2-way image classification set "Augmented" from GitHub (Leo-Thomas/K-Pipelines); label vocabulary: corrosion, no corrosion.

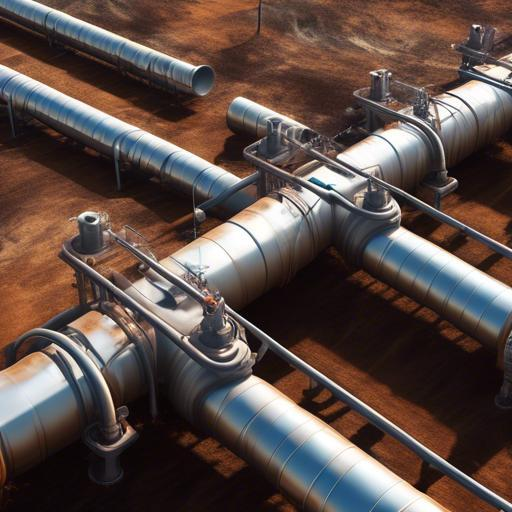
Label: corrosion

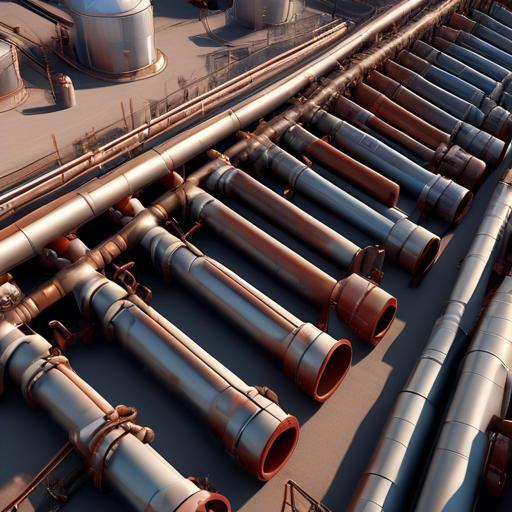
Label: no corrosion

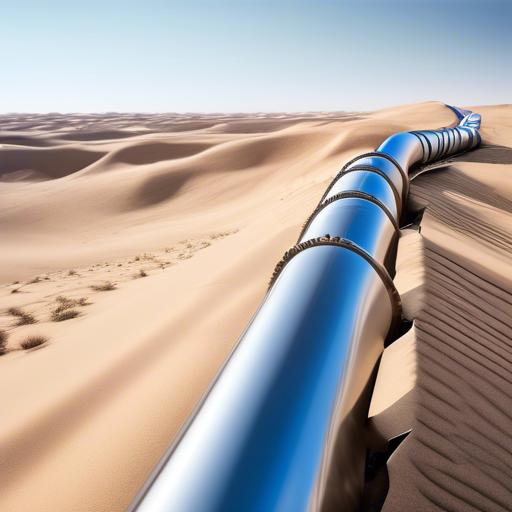
Label: no corrosion

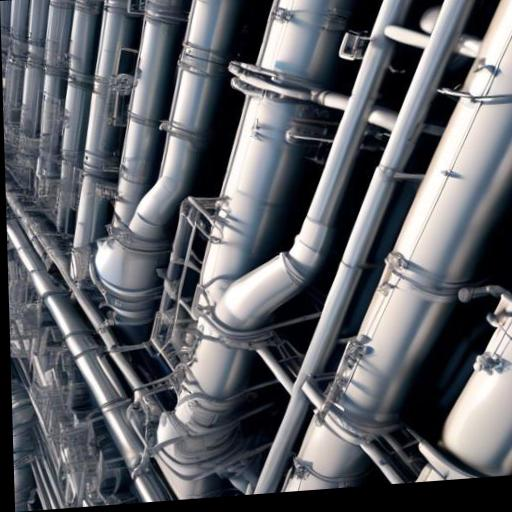
Label: no corrosion

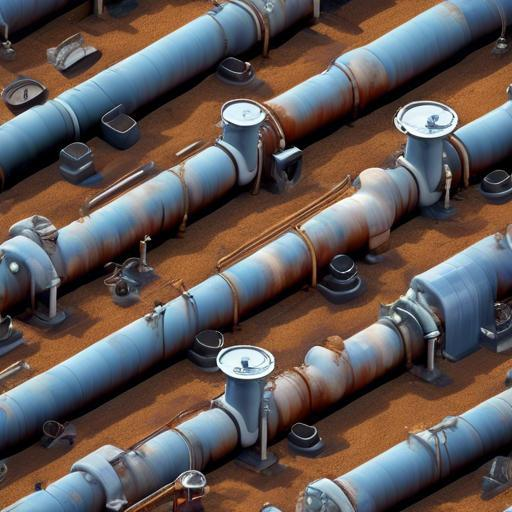
Label: corrosion

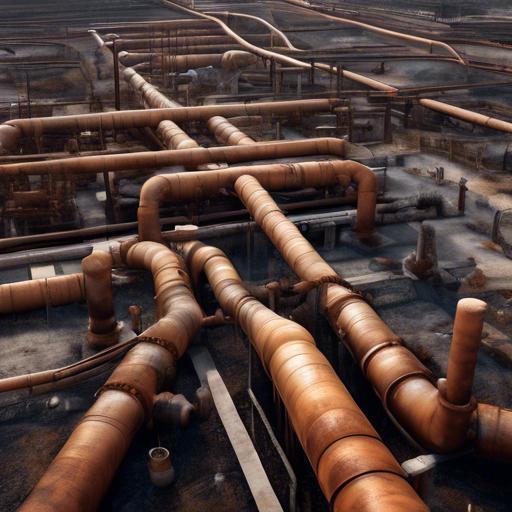
Label: corrosion
